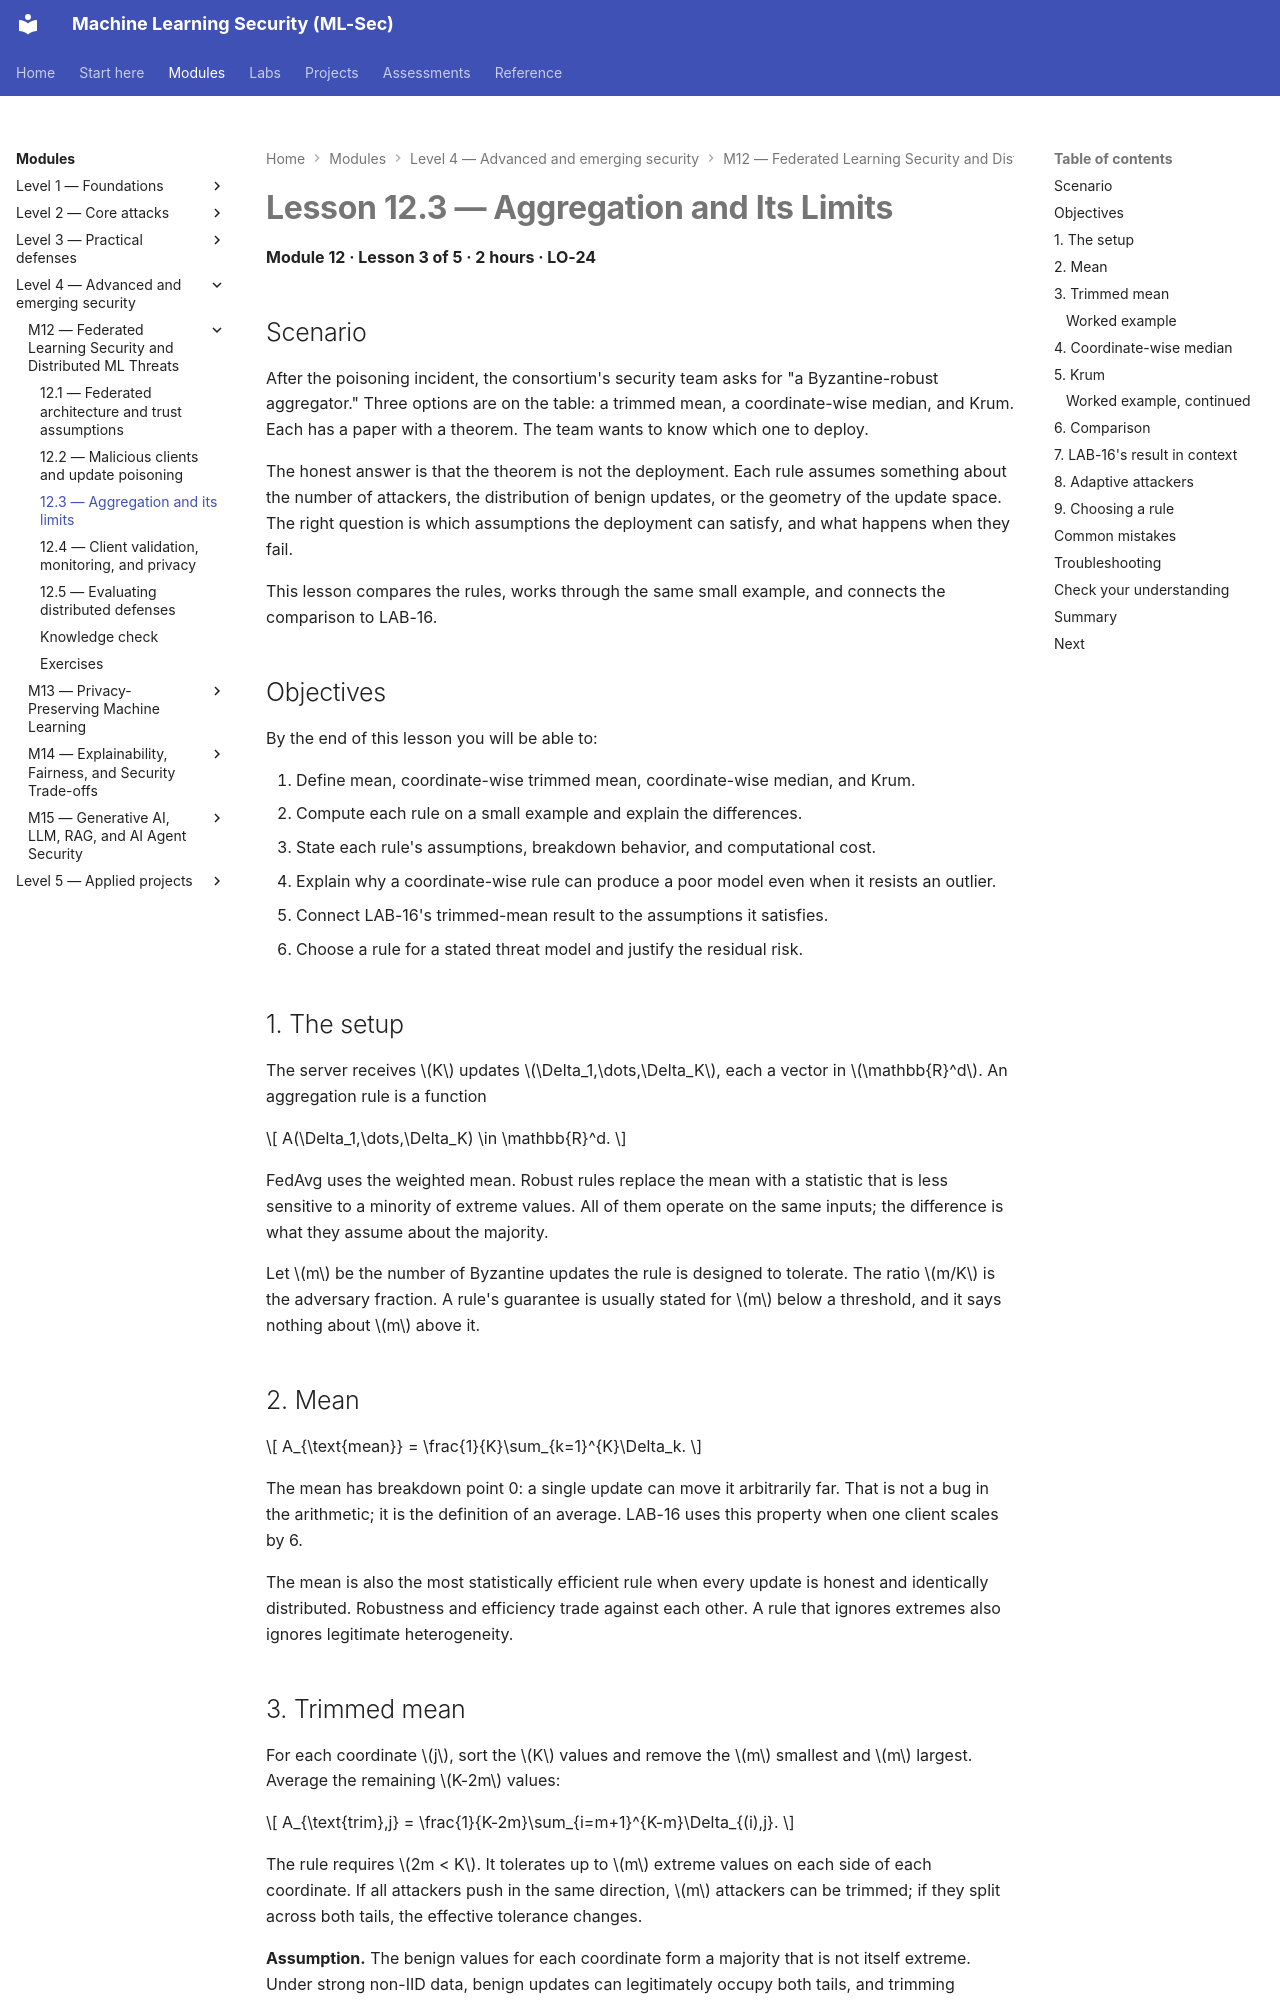

repository: nadeem-majeedch/MLSec · page: modules/m12-federated-learning/lesson-3-aggregation-and-its-limits/index.html · generator: mkdocs

# Lesson 12.3 — Aggregation and Its Limits

<a id="m12-l3"></a>

**Module 12 · Lesson 3 of 5 · 2 hours · LO-24**

## Scenario

After the poisoning incident, the consortium's security team asks for "a Byzantine-robust aggregator." Three options are on the table: a trimmed mean, a coordinate-wise median, and Krum. Each has a paper with a theorem. The team wants to know which one to deploy.

The honest answer is that the theorem is not the deployment. Each rule assumes something about the number of attackers, the distribution of benign updates, or the geometry of the update space. The right question is which assumptions the deployment can satisfy, and what happens when they fail.

This lesson compares the rules, works through the same small example, and connects the comparison to LAB-16.

## Objectives

By the end of this lesson you will be able to:

1. Define mean, coordinate-wise trimmed mean, coordinate-wise median, and Krum.
2. Compute each rule on a small example and explain the differences.
3. State each rule's assumptions, breakdown behavior, and computational cost.
4. Explain why a coordinate-wise rule can produce a poor model even when it resists an outlier.
5. Connect LAB-16's trimmed-mean result to the assumptions it satisfies.
6. Choose a rule for a stated threat model and justify the residual risk.

## 1. The setup

The server receives \(K\) updates \(\Delta_1,\dots,\Delta_K\), each a vector in \(\mathbb{R}^d\). An aggregation rule is a function

\[
A(\Delta_1,\dots,\Delta_K) \in \mathbb{R}^d.
\]

FedAvg uses the weighted mean. Robust rules replace the mean with a statistic that is less sensitive to a minority of extreme values. All of them operate on the same inputs; the difference is what they assume about the majority.

Let \(m\) be the number of Byzantine updates the rule is designed to tolerate. The ratio \(m/K\) is the adversary fraction. A rule's guarantee is usually stated for \(m\) below a threshold, and it says nothing about \(m\) above it.

## 2. Mean

\[
A_{\text{mean}} = \frac{1}{K}\sum_{k=1}^{K}\Delta_k.
\]

The mean has breakdown point 0: a single update can move it arbitrarily far. That is not a bug in the arithmetic; it is the definition of an average. LAB-16 uses this property when one client scales by 6.

The mean is also the most statistically efficient rule when every update is honest and identically distributed. Robustness and efficiency trade against each other. A rule that ignores extremes also ignores legitimate heterogeneity.
